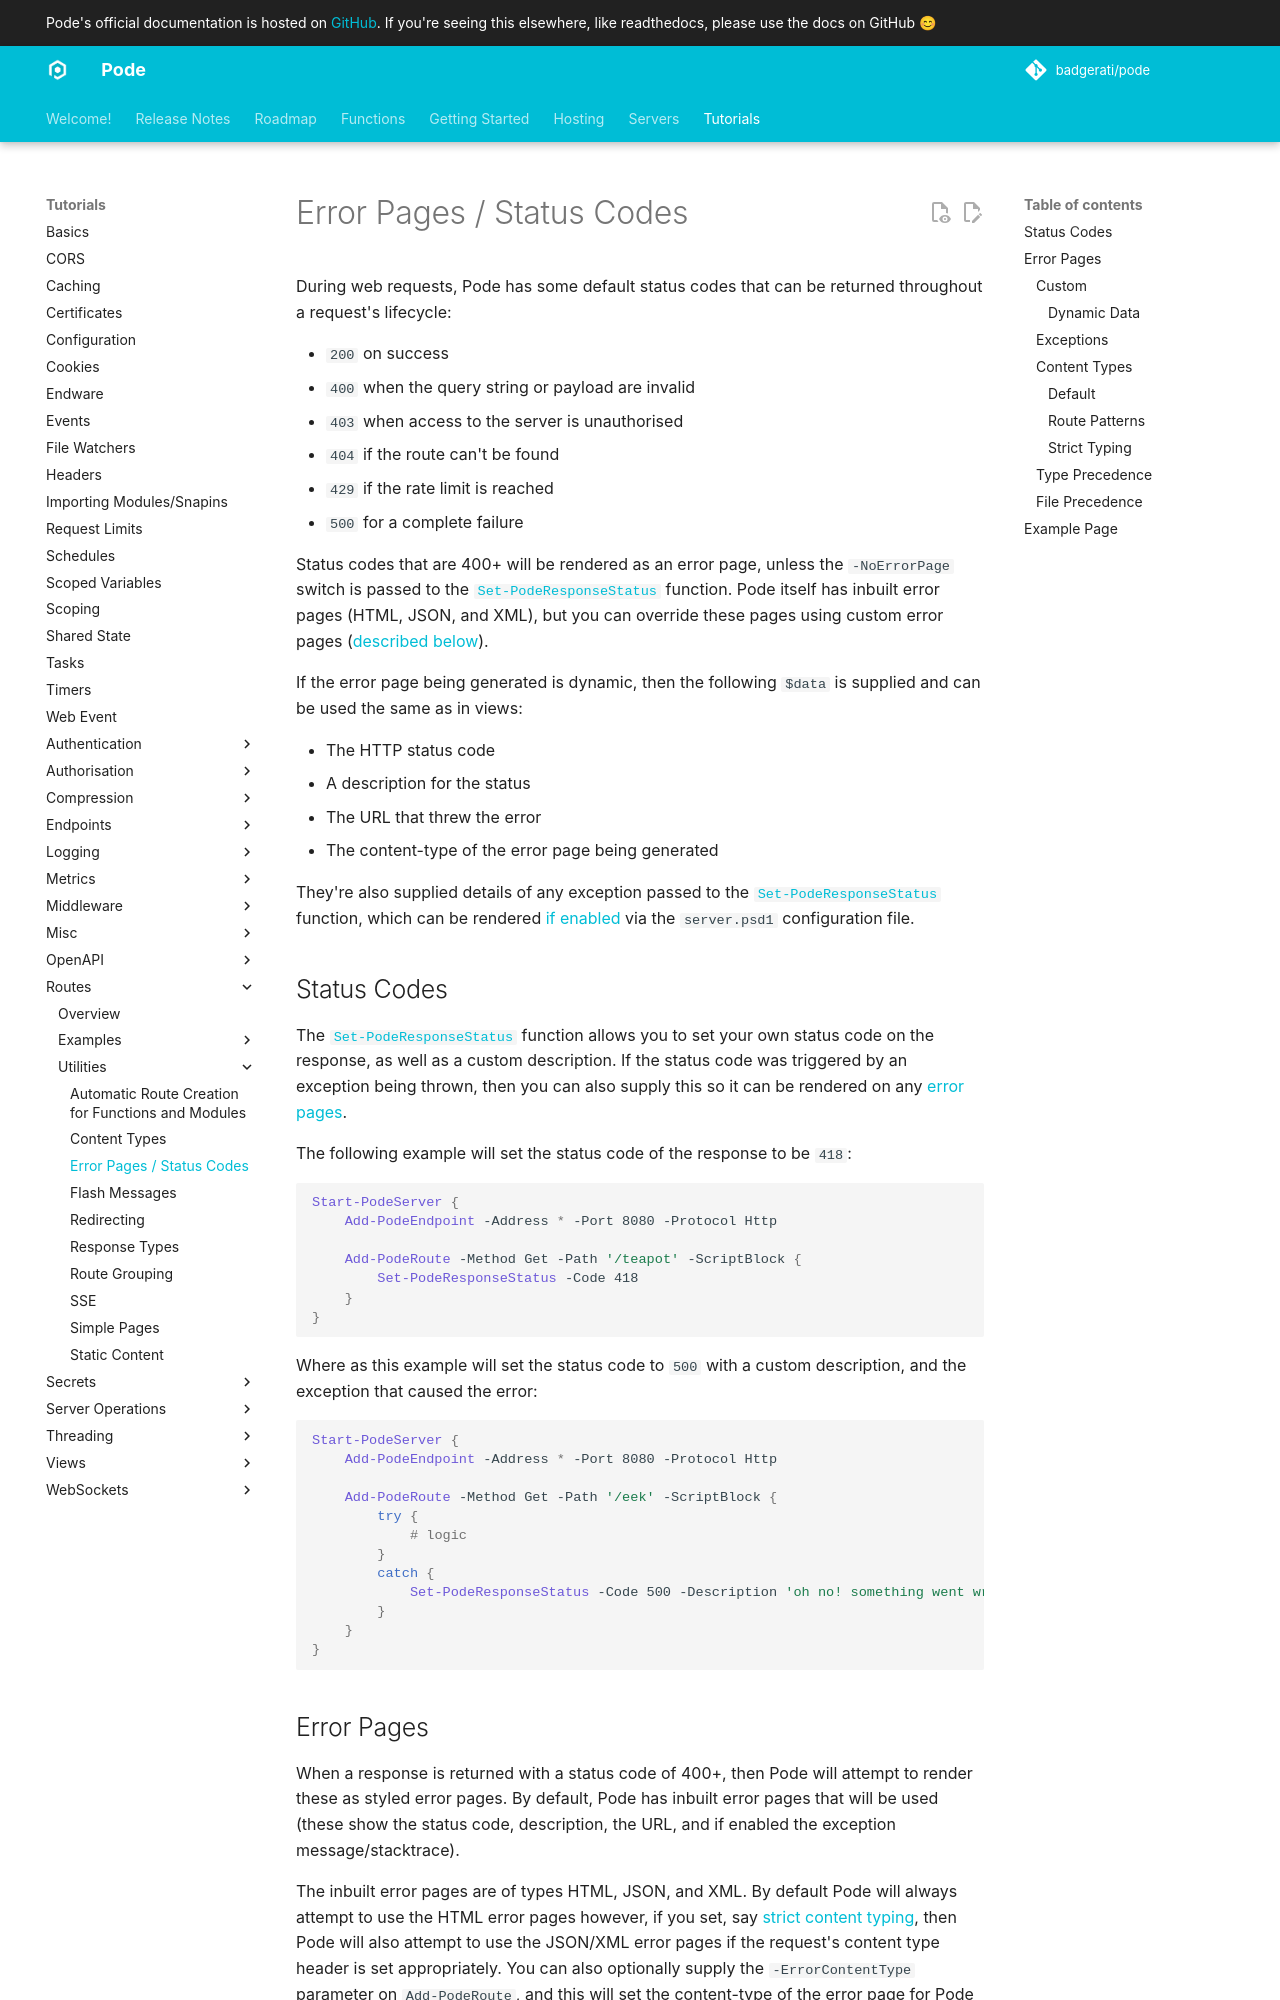

repository: Badgerati/Pode · page: 2.14.2/Tutorials/Routes/Utilities/ErrorPages/index.html · generator: mkdocs

# Error Pages / Status Codes

During web requests, Pode has some default status codes that can be returned throughout a request's lifecycle:

* `200` on success
* `400` when the query string or payload are invalid
* `403` when access to the server is unauthorised
* `404` if the route can't be found
* `429` if the rate limit is reached
* `500` for a complete failure

Status codes that are 400+ will be rendered as an error page, unless the `-NoErrorPage` switch is passed to the [`Set-PodeResponseStatus`](../../../../Functions/Responses/Set-PodeResponseStatus) function. Pode itself has inbuilt error pages (HTML, JSON, and XML), but you can override these pages using custom error pages ([described below](#error-pages)).

If the error page being generated is dynamic, then the following `$data` is supplied and can be used the same as in views:

* The HTTP status code
* A description for the status
* The URL that threw the error
* The content-type of the error page being generated

They're also supplied details of any exception passed to the [`Set-PodeResponseStatus`](../../../../Functions/Responses/Set-PodeResponseStatus) function, which can be rendered [if enabled](#exceptions) via the `server.psd1` configuration file.

## Status Codes

The [`Set-PodeResponseStatus`](../../../../Functions/Responses/Set-PodeResponseStatus) function allows you to set your own status code on the response, as well as a custom description. If the status code was triggered by an exception being thrown, then you can also supply this so it can be rendered on any [error pages](#error-pages).

The following example will set the status code of the response to be `418`:

```powershell
Start-PodeServer {
    Add-PodeEndpoint -Address * -Port 8080 -Protocol Http

    Add-PodeRoute -Method Get -Path '/teapot' -ScriptBlock {
        Set-PodeResponseStatus -Code 418
    }
}
```

Where as this example will set the status code to `500` with a custom description, and the exception that caused the error:

```powershell
Start-PodeServer {
    Add-PodeEndpoint -Address * -Port 8080 -Protocol Http

    Add-PodeRoute -Method Get -Path '/eek' -ScriptBlock {
        try {
            # logic
        }
        catch {
            Set-PodeResponseStatus -Code 500 -Description 'oh no! something went wrong!' -Exception $_
        }
    }
}
```
